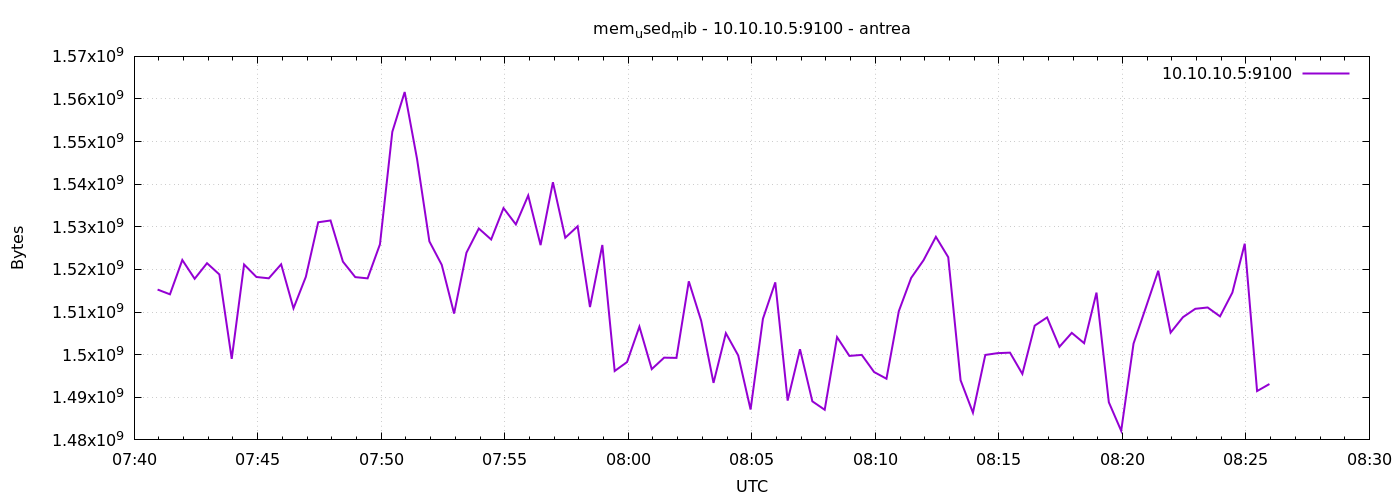

Values plotted in this chart, from the file beside it:
1777966857	1515278336
1777966887	1514164224
1777966917	1522216960
1777966947	1517809664
1777966977	1521467392
1777967007	1518821376
1777967037	1499017216
1777967067	1521160192
1777967097	1518227456
1777967127	1517920256
1777967157	1521205248
1777967187	1510879232
1777967217	1518272512
1777967247	1531068416
1777967277	1531490304
1777967307	1521836032
1777967337	1518198784
1777967367	1517907968
1777967397	1525907456
1777967427	1552302080
1777967457	1561636864
1777967487	1545953280
1777967517	1526583296
1777967547	1521086464
1777967577	1509650432
1777967607	1523924992
1777967637	1529606144
1777967667	1527033856
1777967697	1534402560
1777967727	1530572800
1777967757	1537359872
1777967787	1525706752
1777967817	1540464640
1777967847	1527443456
1777967877	1530130432
1777967907	1511174144
1777967937	1525739520
1777967967	1496166400
1777967997	1498271744
1777968027	1506574336
1777968057	1496612864
1777968087	1499299840
1777968117	1499242496
1777968147	1517215744
1777968177	1507975168
1777968207	1493381120
1777968237	1505038336
1777968267	1499815936
1777968297	1487130624
1777968327	1508425728
1777968357	1516969984
1777968387	1489223680
1777968417	1501282304
1777968447	1489051648
1777968477	1487069184
1777968507	1504112640
1777968537	1499709440
1777968567	1499947008
1777968597	1495924736
1777968627	1494355968
1777968657	1510211584
... 30 more rows
